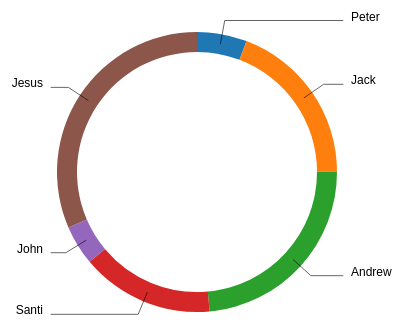
D3 v4 page, settled after 360 driven frames (6 s of simulated time); the page loaded 1 data file(s).


        d3.csv('data.csv', function(data) {

            var chart = new PieChart(d3.select('#container'), data, {
                'key': 'income',
                'label': 'name',
                'radius': 140,
                'innerradius': 120,
            })
            
        })
    
// ── d3.piechart.js
class PieChart{

    constructor(selection, data, config = {}) {
        let self = this;
        this.selection = selection;
        this.data = data;

        // Graph configuration
        this.cfg = {
            'margin': {'top': 50, 'right': 30, 'bottom': 50, 'left': 30},
            'key': 'key',
            'label': 'label',
            'colors': ['#1f77b4', '#ff7f0e', '#2ca02c', '#d62728', '#9467bd', '#8c564b', '#e377c2', '#7f7f7f', '#bcbd22', '#17becf'],
            'radius': false,
            'innerradius': 0,
        };
        Object.keys(config).forEach(function(key) {
            if(config[key] instanceof Object && config[key] instanceof Array === false){
                Object.keys(config[key]).forEach(function(sk) {
                    self.cfg[key][sk] = config[key][sk];
                });
            } else self.cfg[key] = config[key];
        });

        this.cfg.width = parseInt(this.selection.node().offsetWidth) - this.cfg.margin.left - this.cfg.margin.right,
        this.cfg.height = parseInt(this.selection.node().offsetHeight)- this.cfg.margin.top - this.cfg.margin.bottom;

        this.cfg.radius = this.cfg.radius ? this.cfg.radius : Math.min(this.cfg.width, this.cfg.height) / 2;
        this.cScale = d3.scaleOrdinal().range(this.cfg.colors);
        this.arc = d3.arc().outerRadius(this.cfg.radius).innerRadius(this.cfg.innerradius);
        this.outerArc = d3.arc().outerRadius(this.cfg.radius*1.1).innerRadius(this.cfg.radius*1.1);

        this.pie = d3.pie().sort(null).value(function(d) { return d[self.cfg.key]; });

        this.initGraph();

    }

    initGraph() {
        let self = this;

        this.svg = this.selection.append('svg')
            .attr("class", "chart barchart")
            .attr("viewBox", "0 0 "+(this.cfg.width + this.cfg.margin.left + this.cfg.margin.right)+" "+(this.cfg.height + this.cfg.margin.top + this.cfg.margin.bottom))
            .attr("width", this.cfg.width + this.cfg.margin.left + this.cfg.margin.right)
            .attr("height", this.cfg.height + this.cfg.margin.top + this.cfg.margin.bottom);

        this.g = this.svg.append("g")
            .attr("transform", "translate(" + (self.cfg.margin.left) + "," + (self.cfg.margin.top) + ")");

        this.itemg = this.g.selectAll('.itemg')
            .data(this.pie(self.data))
            .enter().append('g')
            .attr("transform", "translate(" + (self.cfg.width/2) + "," + (self.cfg.height/2) + ")")
            .attr("class", "itemg")

        // PATHS
        this.itemg.append("path")
            .attr("d", this.arc)
            .style("fill", function(d) { return self.cScale(d.data[self.cfg.key]); });


        // LABELS
        this.itemg.append('text')
            .attr("class", "label")
            .attr("transform", function(d){
                var pos = self.outerArc.centroid(d);
                pos[0] = self.cfg.radius * (self.midAngle(d) < Math.PI ? 1.1 : -1.1);
                return "translate("+pos+")";
            })
            .attr('text-anchor', function(d){
                return self.midAngle(d) < Math.PI ? 'start' : 'end';
            })
            .text(function(d){
                return d.data[self.cfg.label];
            })


        // LINES
        this.itemg.append('polyline')
            .attr("class", "line line-label")
            .attr('points', function(d){
                var pos = self.outerArc.centroid(d);
                pos[0] = self.cfg.radius * 0.95 * (self.midAngle(d) < Math.PI ? 1.1 : -1.1);
                return [self.arc.centroid(d), self.outerArc.centroid(d), pos]
            })

    }

    midAngle(d){
        return d.startAngle + (d.endAngle - d.startAngle)/2;
    }

}

### data: data.csv
name, income, outcome
Peter, 30, 10
Jack, 100, 20
Andrew, 123, 57
Santi, 80, 24
John, 24, 86
Jesus, 164, 87